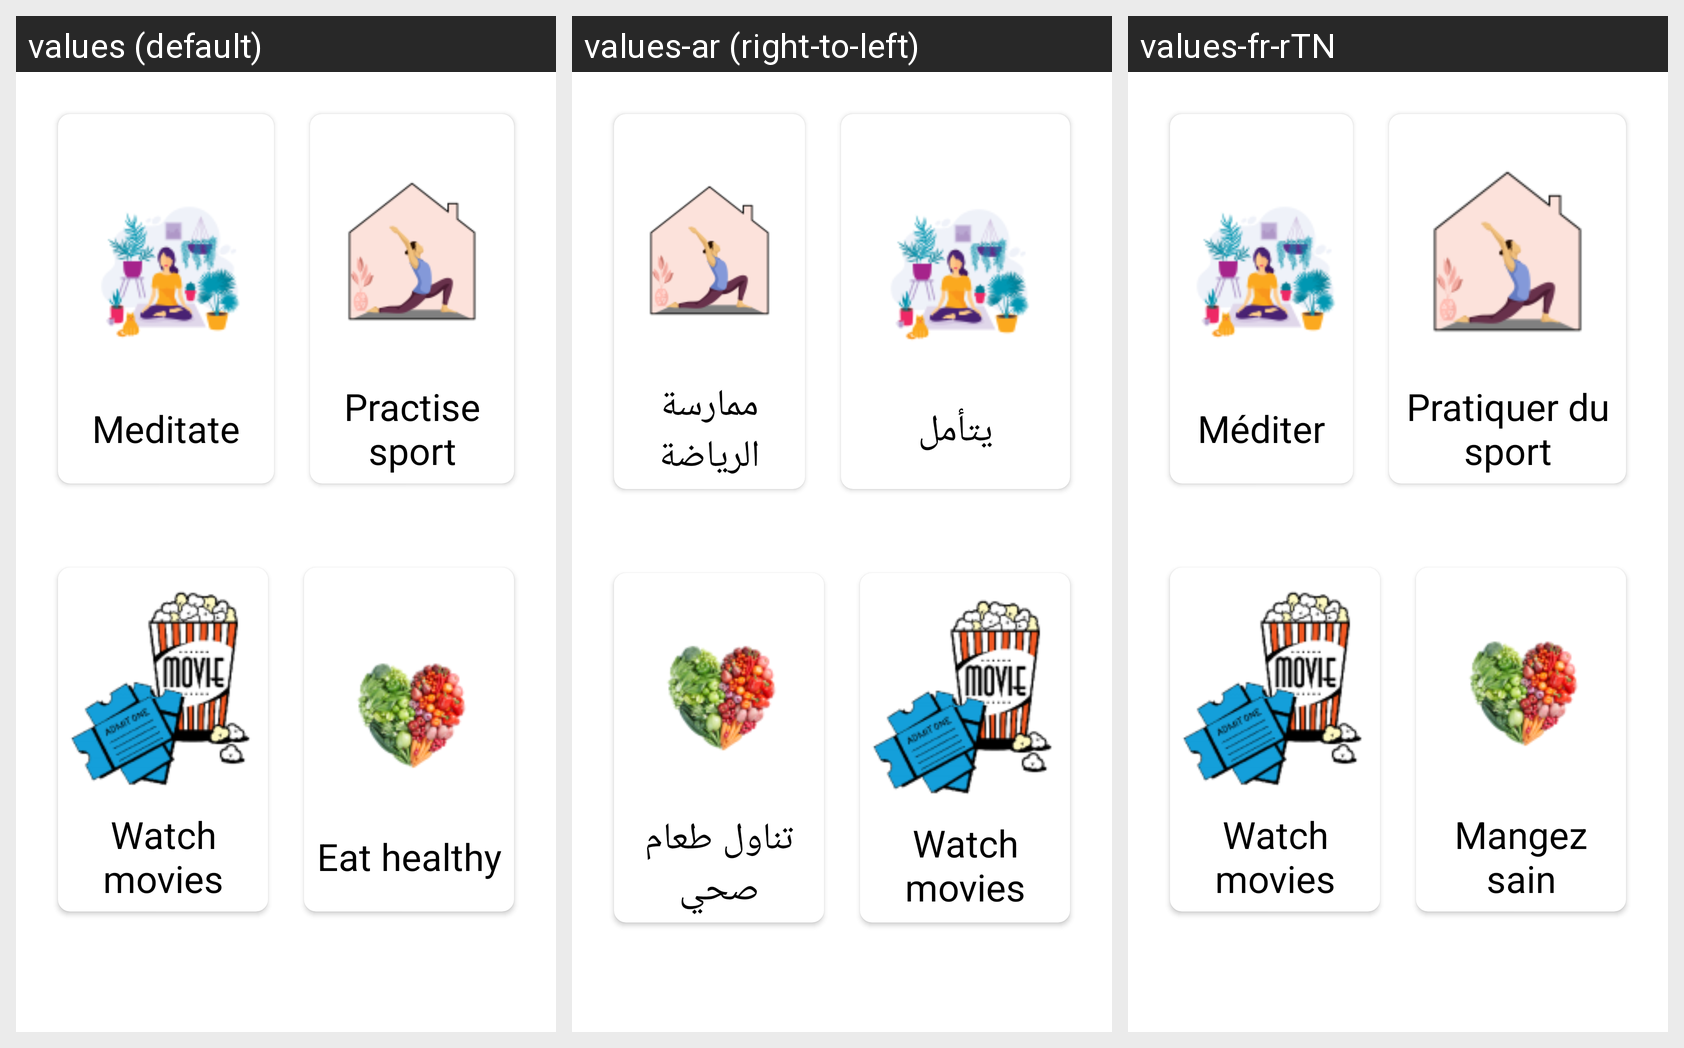

The same Android screen rendered under several of its app's locales, left to right. List the strings drawn on it with the default value and each locale's translation.
Android screen res/layout/activity_things_to_do.xml rendered under 3 locales, left to right: values (default), values-ar (right-to-left), values-fr-rTN. Device: Nexus 5 (rendered at 1080×1920; each locale shown at half size, 540×960, under a caption strip naming it); theme Theme.CoviGuide.
Strings drawn on this screen, with the default value and each locale's value (text and hints the layout hard-codes, and strings that could not be matched under every locale, appear in the picture but are not listed):

meditate
  values: Meditate
  values-ar: يتأمل
  values-fr-rTN: Méditer

practise_sport
  values: Practise sport
  values-ar: ممارسة الرياضة
  values-fr-rTN: Pratiquer du sport

eat_healthy
  values: Eat healthy
  values-ar: تناول طعام صحي
  values-fr-rTN: Mangez sain
